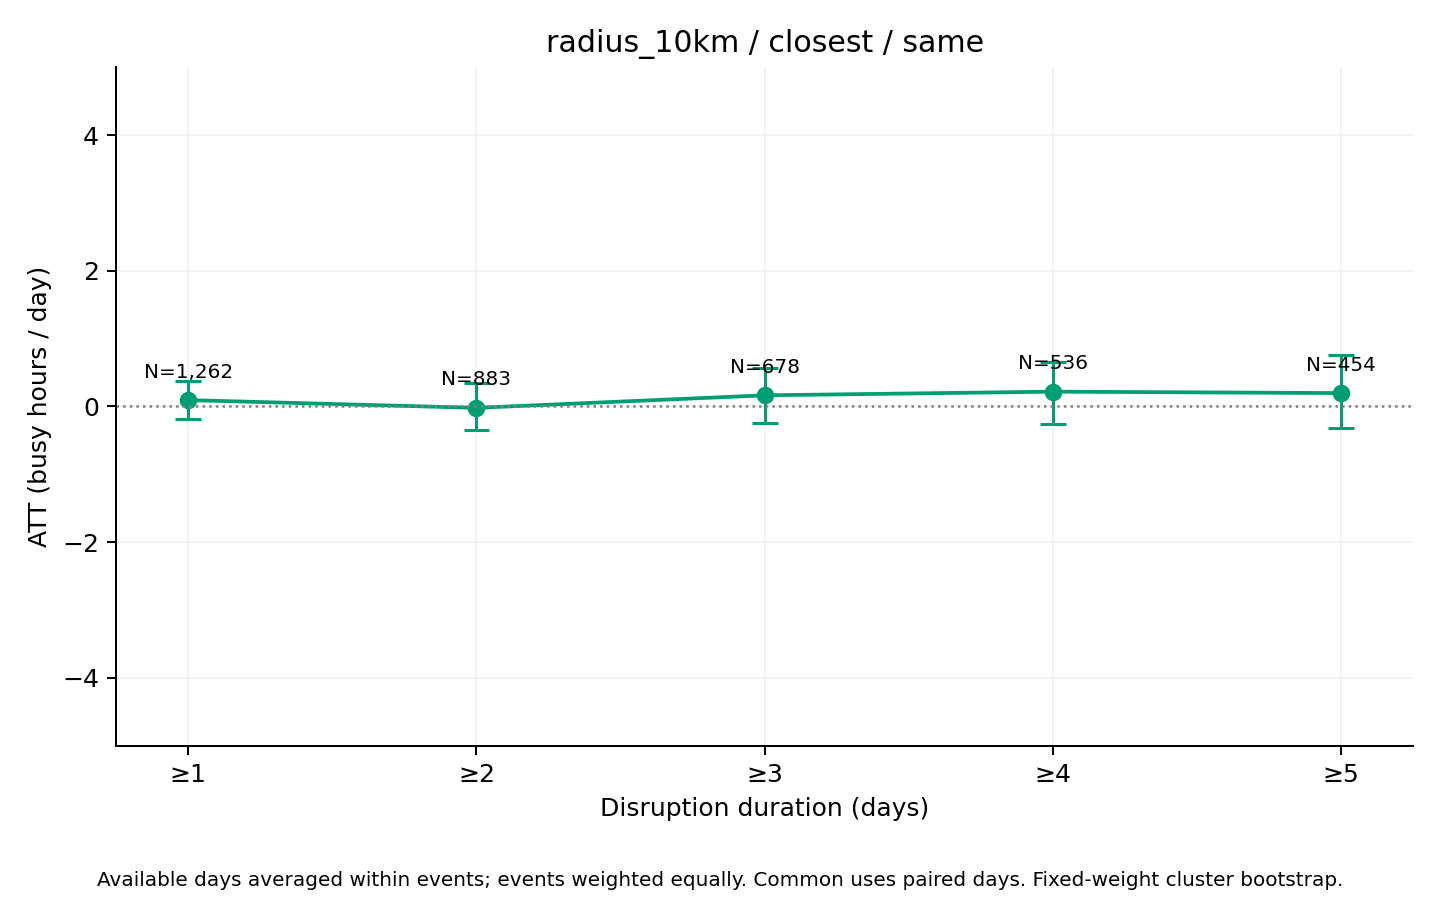

The table this chart was drawn from, first rows:
series, ATT_hours, mean_actual, mean_synthetic, n_events, n_clusters, mean_duration_days, median_duration_days, n_post_event_days, n_possible_post_event_days, mean_coverage, bootstrap_SE, CI95_lower, CI95_upper, bootstrap_reps, seed, aggregation, min_duration
same, 0.09274, 23.67, 23.58, 1262, 398, 8.987, 3, 10708, 11341, 0.9897, 0.144, -0.182, 0.3684, 1000, 2026, equal_weight_available_day_event_means, 1
same, -0.02134, 23.51, 23.53, 883, 344, 12.41, 5, 10329, 10962, 0.9853, 0.1794, -0.3457, 0.3493, 1000, 2026, equal_weight_available_day_event_means, 2
same, 0.1633, 23.46, 23.3, 678, 311, 15.56, 7, 9919, 10552, 0.9808, 0.2047, -0.2419, 0.5639, 1000, 2026, equal_weight_available_day_event_means, 3
same, 0.2175, 22.66, 22.44, 536, 276, 18.89, 9, 9495, 10126, 0.977, 0.2363, -0.263, 0.6484, 1000, 2026, equal_weight_available_day_event_means, 4
same, 0.1962, 22.21, 22.01, 454, 252, 21.58, 11, 9167, 9798, 0.9728, 0.2698, -0.3249, 0.7619, 1000, 2026, equal_weight_available_day_event_means, 5
